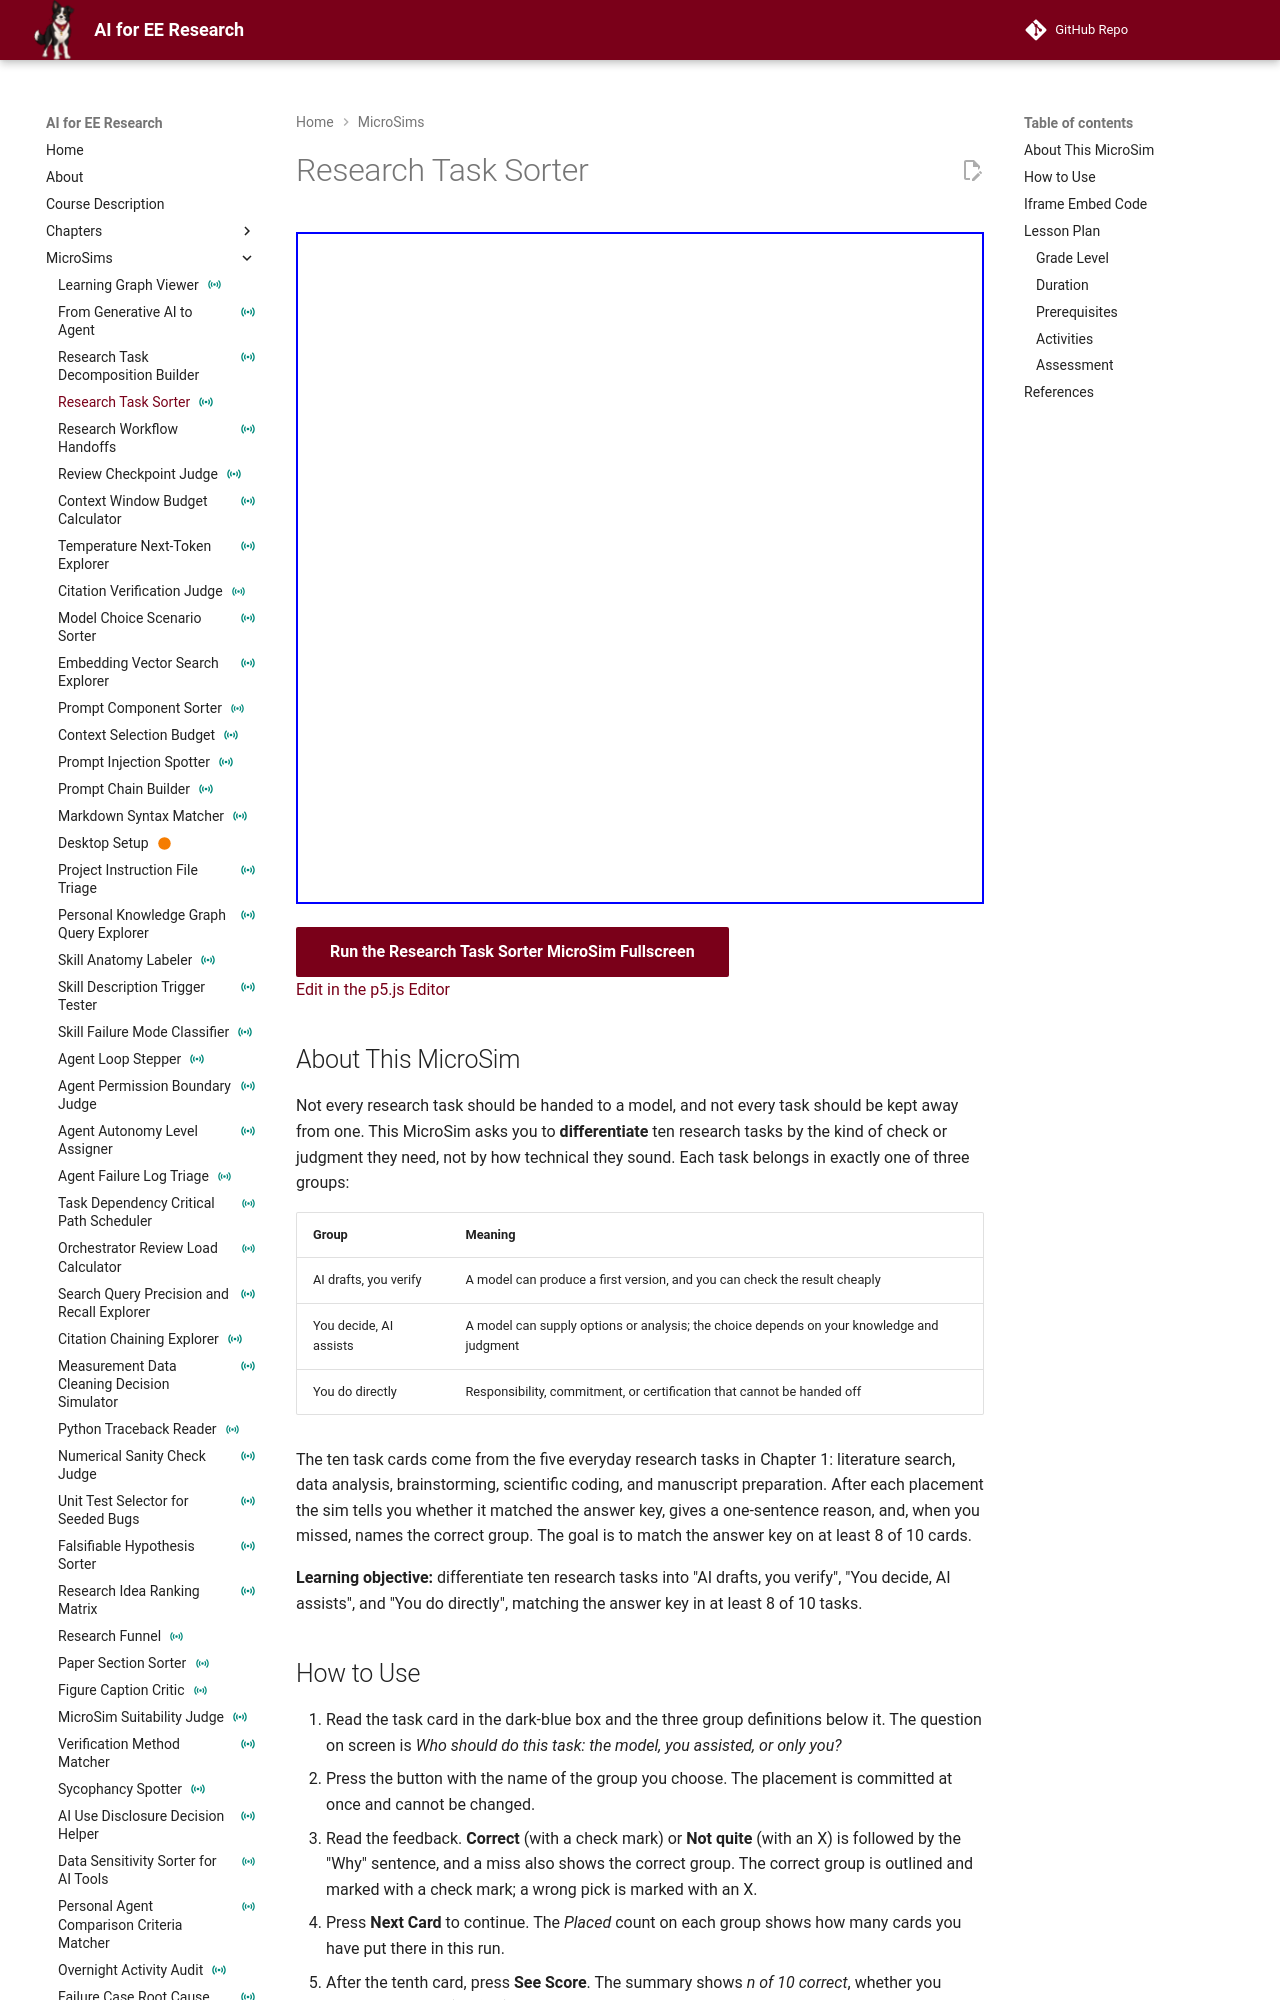

repository: dmccreary/ai-for-ee-research · page: sims/research-task-sorter/index.html · generator: mkdocs

---
title: "Research Task Sorter"
description: 'Sort ten everyday EE research tasks into "AI drafts, you verify", "You decide, AI assists", or "You do directly" and get immediate feedback on each placement.'
image: /sims/research-task-sorter/research-task-sorter.png
og:image: /sims/research-task-sorter/research-task-sorter.png
twitter:image: /sims/research-task-sorter/research-task-sorter.png
social:
   cards: false
quality_score: 0
status: instrumented
---

# Research Task Sorter

<iframe src="main.html" height="672px" width="100%" scrolling="no"></iframe>

[Run the Research Task Sorter MicroSim Fullscreen](./main.html){ .md-button .md-button--primary }
<br/>
[Edit in the p5.js Editor](https://editor.p5js.org/)

## About This MicroSim

Not every research task should be handed to a model, and not every task should be kept away from one. This MicroSim asks you to **differentiate** ten research tasks by the kind of check or judgment they need, not by how technical they sound. Each task belongs in exactly one of three groups:

| Group | Meaning |
|---|---|
| AI drafts, you verify | A model can produce a first version, and you can check the result cheaply |
| You decide, AI assists | A model can supply options or analysis; the choice depends on your knowledge and judgment |
| You do directly | Responsibility, commitment, or certification that cannot be handed off |

The ten task cards come from the five everyday research tasks in Chapter 1: literature search, data analysis, brainstorming, scientific coding, and manuscript preparation. After each placement the sim tells you whether it matched the answer key, gives a one-sentence reason, and, when you missed, names the correct group. The goal is to match the answer key on at least 8 of 10 cards.

**Learning objective:** differentiate ten research tasks into "AI drafts, you verify", "You decide, AI assists", and "You do directly", matching the answer key in at least 8 of 10 tasks.
